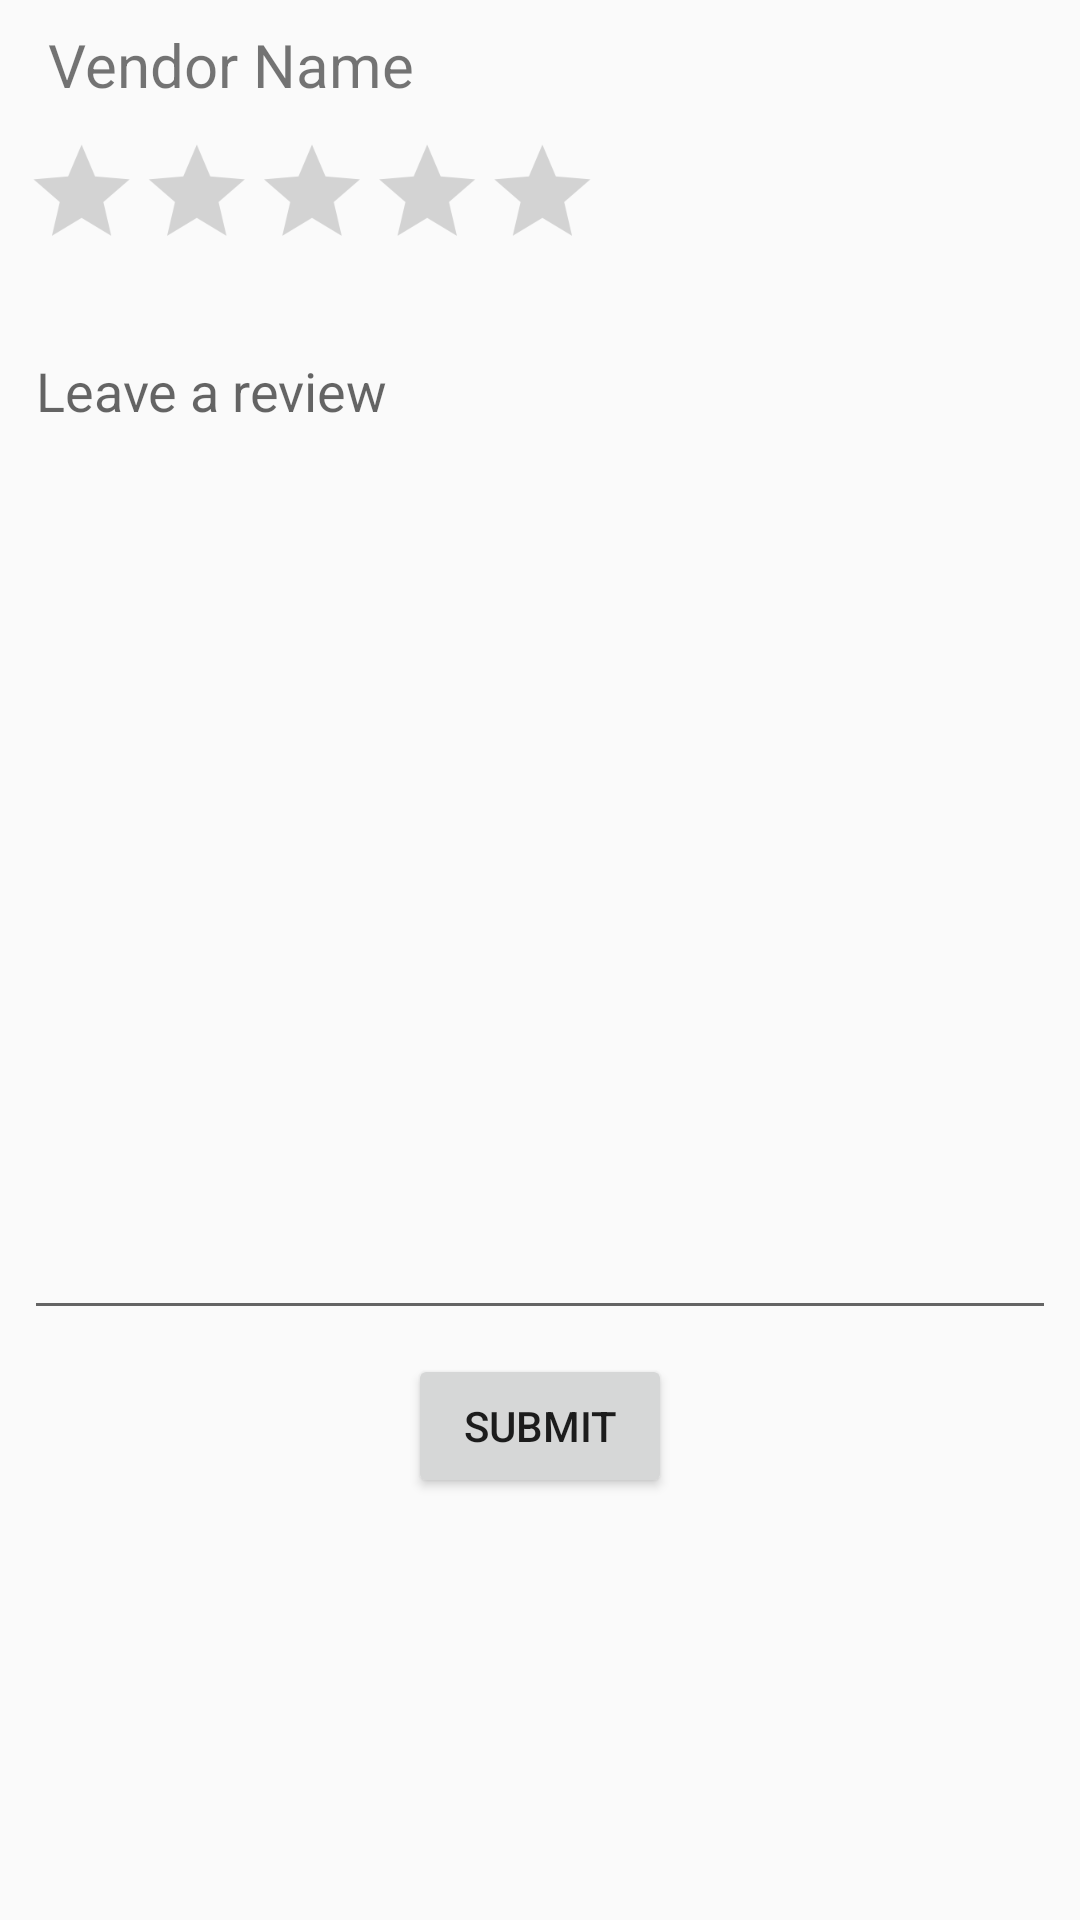

Layout XML and referenced resources for this Android screen:
<!-- AndroidManifest.xml: application theme AppTheme -->
<!-- res/layout/leave_a_rating.xml -->
<?xml version="1.0" encoding="utf-8"?>
<android.support.constraint.ConstraintLayout
    xmlns:android="http://schemas.android.com/apk/res/android"
    xmlns:app="http://schemas.android.com/apk/res-auto"
    xmlns:tools="http://schemas.android.com/tools"
    android:orientation="vertical"
    android:layout_width="match_parent"
    android:layout_height="match_parent"
    tools:layout_editor_absoluteY="25dp"
    tools:layout_editor_absoluteX="0dp">

    <RatingBar
        android:id="@+id/ratingBarVendorReviewPage"
        android:layout_width="wrap_content"
        android:layout_height="wrap_content"
        android:layout_marginEnd="8dp"
        android:layout_marginLeft="8dp"
        android:layout_marginRight="8dp"
        android:layout_marginStart="8dp"
        android:rating="0"
        android:scaleX=".8"
        android:scaleY=".8"
        android:transformPivotX="0dp"
        android:transformPivotY="10dp"
        app:layout_constraintHorizontal_bias="0.0"
        app:layout_constraintLeft_toLeftOf="parent"
        app:layout_constraintRight_toRightOf="parent"
        android:layout_marginTop="8dp"
        app:layout_constraintTop_toBottomOf="@+id/vendorNameRatingPage" />

    <EditText
        android:id="@+id/vendorReviewEditText"
        android:layout_width="match_parent"
        android:layout_height="wrap_content"
        android:layout_marginLeft="8dp"
        android:layout_marginRight="8dp"
        android:gravity="top|left"
        android:hint="Leave a review"
        android:inputType="textMultiLine"
        android:lines="15"
        android:maxLines="20"
        android:scrollbars="vertical"
        app:layout_constraintLeft_toLeftOf="parent"
        app:layout_constraintRight_toRightOf="parent"
        app:layout_constraintHorizontal_bias="0.0"
        android:layout_marginTop="8dp"
        app:layout_constraintTop_toBottomOf="@+id/ratingBarVendorReviewPage" />

    <TextView
        android:id="@+id/vendorNameRatingPage"
        android:layout_width="wrap_content"
        android:layout_height="wrap_content"
        android:layout_marginLeft="16dp"
        android:layout_marginTop="8dp"
        android:text="Vendor Name"
        android:textSize="20dp"
        app:layout_constraintLeft_toLeftOf="parent"
        app:layout_constraintTop_toTopOf="parent" />

    <Button
        android:id="@+id/submitReviewButton"
        android:layout_width="wrap_content"
        android:layout_height="wrap_content"
        android:layout_marginLeft="8dp"
        android:layout_marginRight="8dp"
        android:layout_marginTop="8dp"
        android:text="Submit"
        app:layout_constraintLeft_toLeftOf="parent"
        app:layout_constraintRight_toRightOf="parent"
        app:layout_constraintTop_toBottomOf="@+id/vendorReviewEditText" />

</android.support.constraint.ConstraintLayout>
<!-- resources referenced by this layout -->
<resources>
  <style name="AppTheme" parent="Theme.AppCompat.Light.NoActionBar">
          
          <item name="colorPrimary">@color/colorPrimary</item>
          <item name="colorPrimaryDark">@color/colorPrimaryDark</item>
          <item name="colorAccent">@color/colorAccent</item>
      </style>
  <color name="colorPrimary">#cd201f</color>
  <color name="colorPrimaryDark">#af0606</color>
  <color name="colorAccent">#cd201f</color>
</resources>
